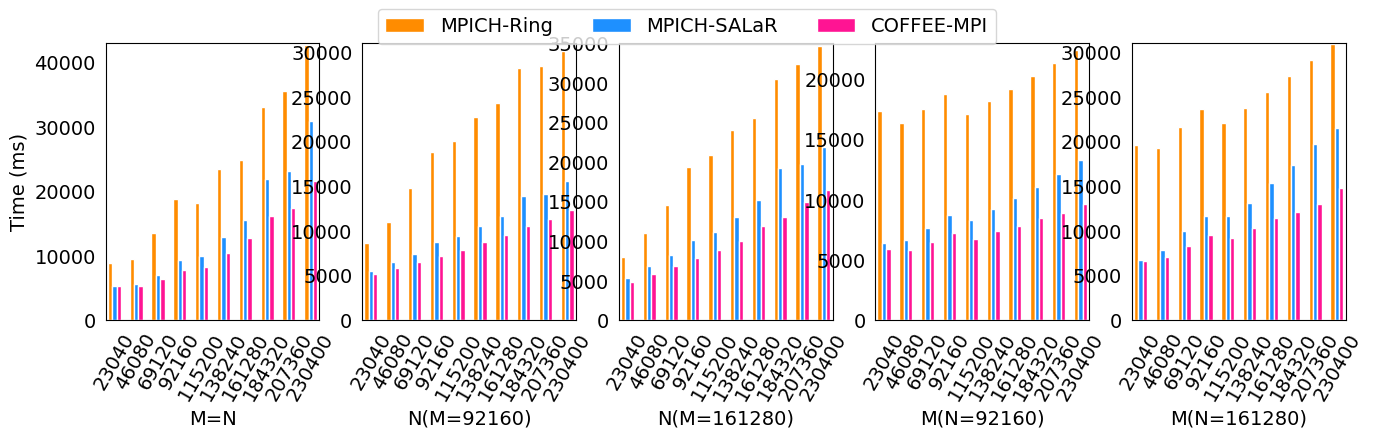

This figure's Python source:
import numpy as np
from matplotlib import pyplot as plt
from pylab import *

plt.rc('font', family='Times New Roman', size=14)

def draw_Histogram():
	temp = 0.0
	fig = plt.figure(figsize=(16,3.6))

	ax = fig.add_subplot(1,5,1)
	x = [1,2,3,4,5,6,7,8,9,10]
	Y1 = [8917.112,9513.982,13477.120,18769.026,18185.441,23403.033,24850.603,33102.354,35557.368,42691.122]
	Y2 = [5346.060991, 5574.421167, 6968.202114, 9241.979837,9960.385,12933.772,15530.719, 21941.168,23127.458, 30822.624]
	Y3 = [5328.142166, 5249.992132, 6307.651997, 7819.782019, 8256.601095, 10416.326, 12737.589, 16153.527,17352.833, 21557.456]
	for num in range (0,len(Y1)):
		temp = temp + Y1[num]/Y3[num]
		temp = temp + Y2[num]/Y3[num]
		print(Y1[num]/Y3[num])
	print(temp)

	index = np.arange(10)+1  
	bar_width = 0.2
	opacity = 1.0
	rec1 = plt.bar(index-bar_width,Y1,bar_width,alpha=opacity,facecolor = 'darkorange',edgecolor = 'white',label='MPICH-Ring')
	rec2 = plt.bar(index,Y2,bar_width,alpha=opacity,facecolor = 'dodgerblue',edgecolor = 'white',label='MPICH-SALaR')
	rec3 = plt.bar(index+bar_width,Y3,bar_width,alpha=opacity,facecolor = 'deeppink',edgecolor = 'white',label='COFFEE-MPI')
	
	plt.ylim(0,43000)
	plt.xlim(0.6,10.4)
	plt.xticks([])
	ax.tick_params(left=False, bottom=False)
	plt.xlabel('M=N')  
	plt.xticks(x ,['23040','46080','69120','92160','115200','138240','161280','184320','207360','230400'],rotation=60)
	plt.ylabel('Time (ms)') 


	cx = fig.add_subplot(1,5,2)
	x = [1,2,3,4,5,6,7,8,9,10]
	Y1 = [8568.555,10970.037,14789.314,18753.571,20013.189,22718.910,24269.204,28153.939,28386.883,30090.715]
	Y2 = [5457.977,6495.606,7394.384,8693.850,9377.330,10543.393,11632.619,13902.107,14111.197,15586.332]
	Y3 = [5135.409,5811.113,6507.493,7198.011,7827.155,8736.032,9534.890,10498.209,11338.066,12349.391]
	for num in range (0,len(Y1)):
		temp = temp + Y1[num]/Y3[num]
		temp = temp + Y2[num]/Y3[num]
		print(Y1[num]/Y3[num])
	print(temp)

	index = np.arange(10)+1  
	bar_width = 0.2
	opacity = 1.0 
	rec1 = plt.bar(index-bar_width,Y1,bar_width,alpha=opacity,facecolor = 'darkorange',edgecolor = 'white',label='MPICH-Ring')
	rec2 = plt.bar(index,Y2,bar_width,alpha=opacity,facecolor = 'dodgerblue',edgecolor = 'white',label='MPICH-SALaR')
	rec3 = plt.bar(index+bar_width,Y3,bar_width,alpha=opacity,facecolor = 'deeppink',edgecolor = 'white',label='COFFEE-MPI')
	
	plt.ylim(0,31000)
	plt.xlim(0.6,10.4)
	plt.xticks([])
	cx.tick_params(left=False, bottom=False)
	plt.xticks(x ,['23040','46080','69120','92160','115200','138240','161280','184320','207360','230400'],rotation=60)
	plt.xlabel('N(M=92160)')  


	dx = fig.add_subplot(1,5,3)
	x = [1,2,3,4,5,6,7,8,9,10]
	Y1 = [7977.395,10944.576,14529.854,19330.760,20824.697,24041.482,25533.399,30392.168,32374.585,34605.786]
	Y2 = [5257.315,6811.460,8196.627,10161.055,11148.620,12969.509,15168.495,19137.341,19688.452,21825.075]
	Y3 = [4814.606,5837.189,6818.693,7847.203,8859.622,10005.838,11849.694,13008.265,14961.852,16422.954]
	for num in range (0,len(Y1)):
		temp = temp + Y1[num]/Y3[num]
		temp = temp + Y2[num]/Y3[num]
		print(Y1[num]/Y3[num])
	print(temp)

	index = np.arange(10)+1  
	bar_width = 0.2
	opacity = 1.0
	rec1 = plt.bar(index-bar_width,Y1,bar_width,alpha=opacity,facecolor = 'darkorange',edgecolor = 'white',label='MPICH-Ring')
	rec2 = plt.bar(index,Y2,bar_width,alpha=opacity,facecolor = 'dodgerblue',edgecolor = 'white',label='MPICH-SALaR')
	rec3 = plt.bar(index+bar_width,Y3,bar_width,alpha=opacity,facecolor = 'deeppink',edgecolor = 'white',label='COFFEE-MPI')
	
	plt.ylim(0,35000)
	plt.xlim(0.6,10.4)
	plt.xticks([])
	dx.tick_params(left=False, bottom=False)
	plt.xlabel('N(M=161280)')
	plt.xticks(x ,['23040','46080','69120','92160','115200','138240','161280','184320','207360','230400'],rotation=60)


	gx = fig.add_subplot(1,5,4)
	x = [1,2,3,4,5,6,7,8,9,10]
	Y1 = [17309.249,16349.182,17543.911,18736.495,17108.476,18192.478,19202.684,20242.681,21344.777,22443.979]
	Y2 = [6426.983,6664.091,7658.987,8680.037,8313.598,9218.535,10102.442,11014.735,12122.326,13315.257]
	Y3 = [5921.274,5838.564,6501.029,7195.993,6683.491,7363.667,7819.851,8459.632,8915.411,9608.834]
	for num in range (0,len(Y1)):
		temp = temp + Y1[num]/Y3[num]
		temp = temp + Y2[num]/Y3[num]
		print(Y1[num]/Y3[num])
	print(temp)

	index = np.arange(10)+1  
	bar_width = 0.2 
	opacity = 1.0 
	rec1 = plt.bar(index-bar_width,Y1,bar_width,alpha=opacity,facecolor = 'darkorange',edgecolor = 'white',label='MPICH-Ring')
	rec2 = plt.bar(index,Y2,bar_width,alpha=opacity,facecolor = 'dodgerblue',edgecolor = 'white',label='MPICH-SALaR')
	rec3 = plt.bar(index+bar_width,Y3,bar_width,alpha=opacity,facecolor = 'deeppink',edgecolor = 'white',label='COFFEE-MPI')
	
	plt.ylim(0,23000)
	plt.xlim(0.6,10.4)
	gx.tick_params(left=False, bottom=False)
	plt.xticks(x ,['23040','46080','69120','92160','115200','138240','161280','184320','207360','230400'],rotation=60) 
	plt.xlabel('M(N=92160)')


	hx = fig.add_subplot(1,5,5)
	x = [1,2,3,4,5,6,7,8,9,10]
	Y1 = [19519.088,19189.933,21532.572,23570.524,22063.511,23684.062,25445.261,27242.504,29107.023,30859.704]
	Y2 = [6738.740,7798.455,9936.115,11633.617,11636.332,13043.844,15360.829,17360.204,19630.439,21466.706]
	Y3 = [6653.923,7033.560,8310.117,9474.972,9148.834,10282.251,11375.629,12053.868,12996.389,14794.686]
	for num in range (0,len(Y1)):
		temp = temp + Y1[num]/Y3[num]
		temp = temp + Y2[num]/Y3[num]
		print(Y1[num]/Y3[num])
	print(temp)

	index = np.arange(10)+1  
	bar_width = 0.2
	opacity = 1.0 
	rec1 = plt.bar(index-bar_width,Y1,bar_width,alpha=opacity,facecolor = 'darkorange',edgecolor = 'white',label='MPICH-Ring')
	rec2 = plt.bar(index,Y2,bar_width,alpha=opacity,facecolor = 'dodgerblue',edgecolor = 'white',label='MPICH-SALaR')
	rec3 = plt.bar(index+bar_width,Y3,bar_width,alpha=opacity,facecolor = 'deeppink',edgecolor = 'white',label='COFFEE-MPI')
	
	plt.ylim(0,31000)
	plt.xlim(0.6,10.4)
	hx.tick_params(left=False, bottom=False)
	plt.xticks(x ,['23040','46080','69120','92160','115200','138240','161280','184320','207360','230400'],rotation=60)
	plt.xlabel('M(N=161280)')

	lines, labels = fig.axes[-1].get_legend_handles_labels()
	fig.legend(lines, labels, loc = 'upper center', ncol = 8)
	plt.show()
	
draw_Histogram()